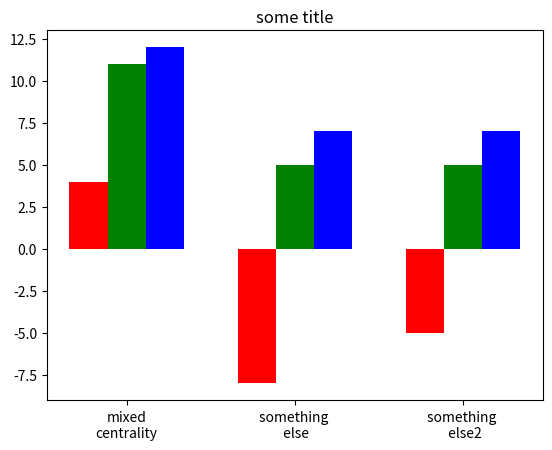

Recreate this plot in Python.
import matplotlib.pyplot as plt
import numpy as np

def visualize_as_bar(d, title=None):

    positions = np.arange(len(d))*1.1

    no_of_dimensions = len(next(iter(d.values())))

    my_colors = 'rgbkymc'
    for dim in range(0, no_of_dimensions):
        data = []
        for label in d.keys():
            data += [d[label][dim]]
        plt.bar(positions+dim*0.25, data, width=0.25, color=my_colors[dim])

    plt.xticks(positions+0.25, d.keys())
    if title:
        plt.title(title)

    plt.savefig("results_graph.png")

if __name__ == "__main__":

    d = {}
    d['mixed\ncentrality'] = [4, 11, 12]
    d['something \n else'] =[-8, +5, 7]
    d['something \n else2'] =[-5, 5, 7]

    visualize_as_bar(d, "some title")
